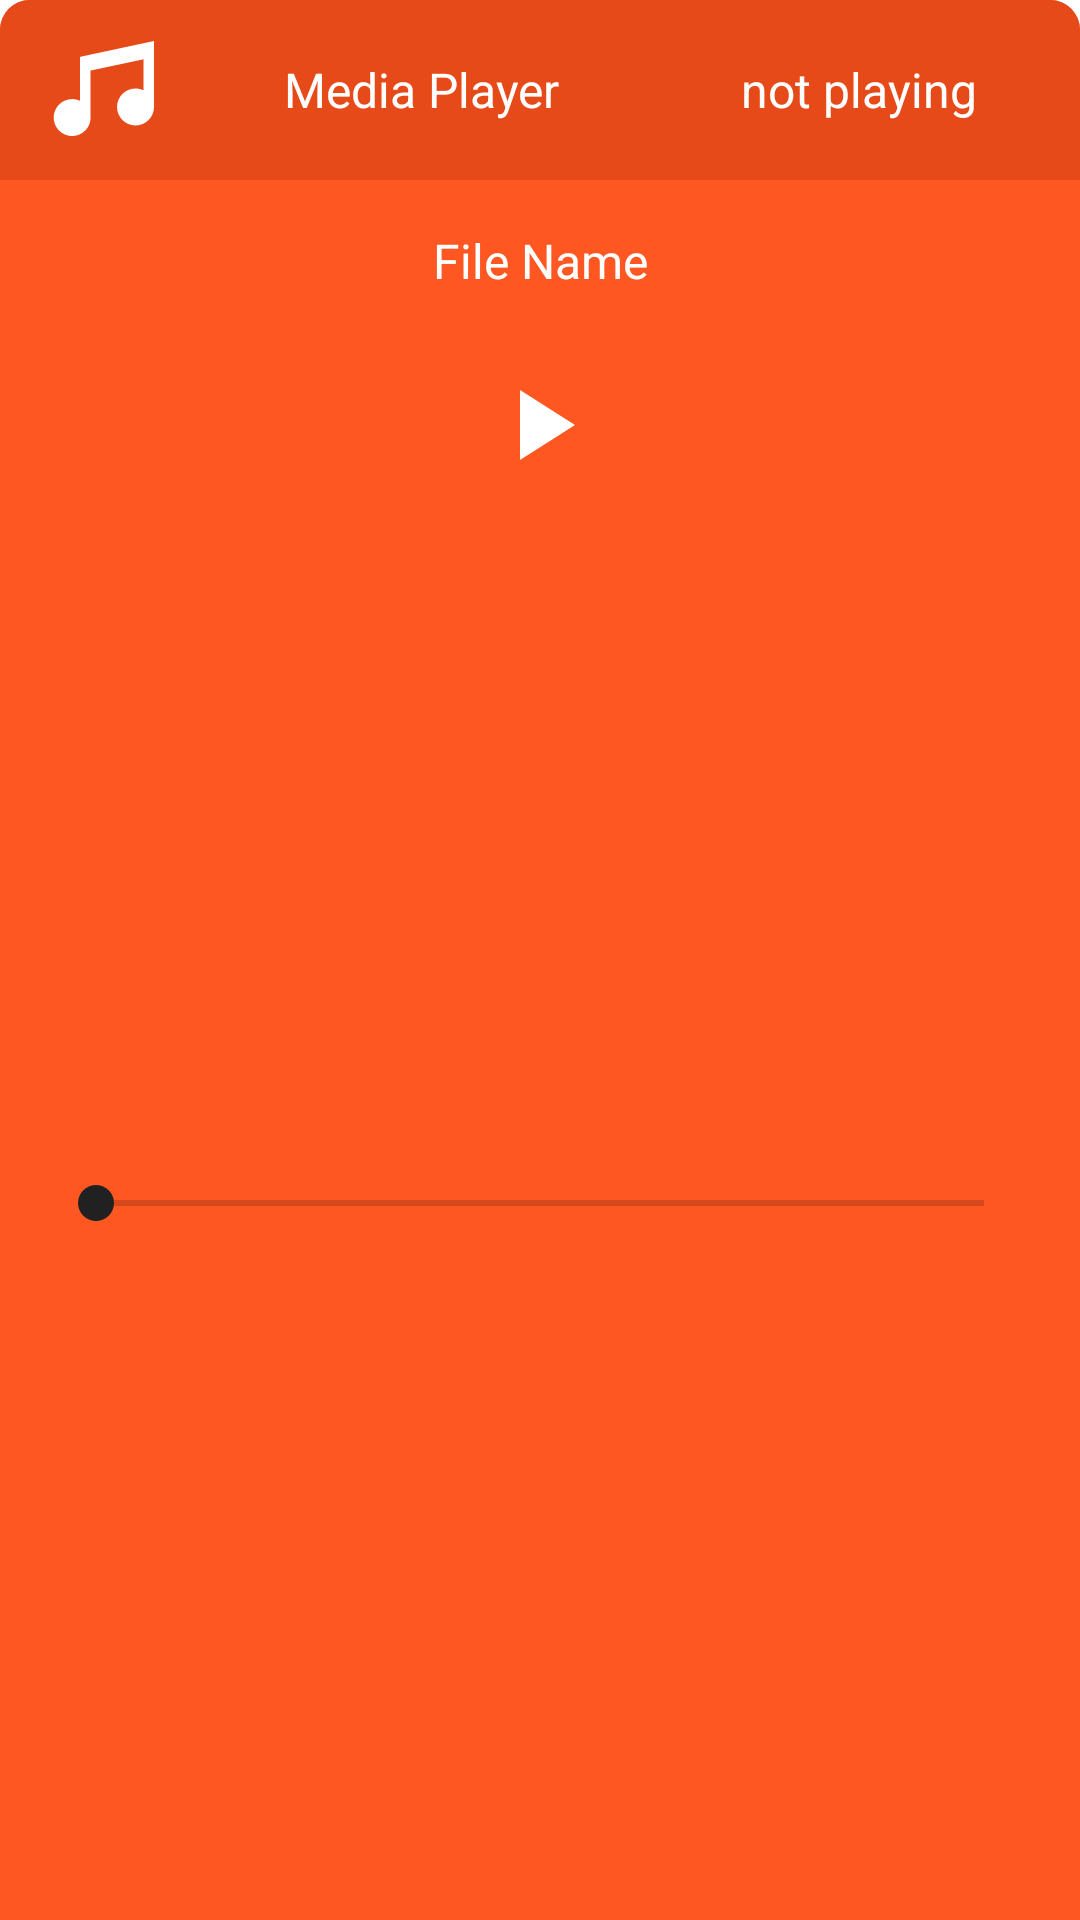

The Android layout XML behind this screen, and the referenced resources:
<!-- AndroidManifest.xml: application theme Theme.DoctorSpeechRecorder -->
<!-- res/layout/music_layout.xml -->
<?xml version="1.0" encoding="utf-8"?>
<androidx.constraintlayout.widget.ConstraintLayout xmlns:android="http://schemas.android.com/apk/res/android"
    xmlns:app="http://schemas.android.com/apk/res-auto"
    xmlns:tools="http://schemas.android.com/tools"
    android:layout_width="match_parent"
    android:id="@+id/constraint_layout"
    android:layout_height="wrap_content"
    android:background="@drawable/bg_bottom_layout"
    app:behavior_hideable="true"
    app:behavior_peekHeight="60dp"
    app:layout_behavior="com.google.android.material.bottomsheet.BottomSheetBehavior"
    tools:layout_editor_absoluteY="25dp">

    <LinearLayout
        android:id="@+id/ll_header"
        android:layout_width="match_parent"
        android:layout_height="60dp"
        android:background="@drawable/bg_bottom_layout"
        android:backgroundTint="@color/primary_dark"
        android:orientation="horizontal"
        android:padding="@dimen/value_8"
        app:layout_constraintEnd_toEndOf="parent"
        app:layout_constraintStart_toStartOf="parent"
        app:layout_constraintTop_toTopOf="parent">

        <ImageView
            android:id="@+id/imageView2"
            android:layout_width="0dp"
            android:layout_height="match_parent"
            android:layout_weight="1"
            app:srcCompat="@drawable/ic_music" />

        <TextView
            android:id="@+id/textView4"
            android:layout_width="0dp"
            android:layout_height="match_parent"
            android:layout_weight="3"
            android:gravity="center"
            android:text="Media Player"
            android:textAlignment="center"
            android:textColor="@color/accent"
            android:textSize="@dimen/text_value_16" />

        <TextView
            android:id="@+id/player_header"
            android:layout_width="wrap_content"
            android:layout_height="match_parent"
            android:layout_weight="1"
            android:gravity="center"
            android:text="not playing"
            android:textAlignment="center"
            android:textColor="@color/accent"
            android:textSize="@dimen/text_value_16" />
    </LinearLayout>

    <TextView
        android:id="@+id/music_title"
        android:layout_width="0dp"
        android:layout_height="wrap_content"
        android:layout_marginStart="8dp"
        android:layout_marginTop="16dp"
        android:layout_marginEnd="8dp"
        android:ellipsize="marquee"
        android:gravity="center"
        android:singleLine="true"
        android:text="File Name"
        android:textColor="@color/accent"
        android:textSize="@dimen/text_value_16"
        app:layout_constraintEnd_toEndOf="parent"
        app:layout_constraintStart_toStartOf="parent"
        app:layout_constraintTop_toBottomOf="@+id/ll_header" />

    <ImageView
        android:id="@+id/iv_control"
        android:layout_width="40dp"
        android:layout_height="40dp"
        android:layout_marginTop="24dp"
        app:layout_constraintEnd_toEndOf="parent"
        app:layout_constraintStart_toStartOf="parent"
        app:layout_constraintTop_toBottomOf="@+id/music_title"
        app:srcCompat="@drawable/ic_play_now" />


    <SeekBar
        android:id="@+id/seek_bar"
        android:layout_width="0dp"
        android:layout_height="wrap_content"
        android:layout_margin="16dp"
        android:elevation="@dimen/value_2"
        app:layout_constraintBottom_toBottomOf="parent"
        app:layout_constraintEnd_toEndOf="parent"
        app:layout_constraintStart_toStartOf="parent"
        app:layout_constraintTop_toBottomOf="@+id/iv_control" />
</androidx.constraintlayout.widget.ConstraintLayout>
<!-- resources referenced by this layout -->
<resources>
  <color name="accent">#FFFFFF</color>
  <color name="primary_dark">#E64A19</color>
  <dimen name="text_value_16">16sp</dimen>
  <dimen name="value_2">2dp</dimen>
  <dimen name="value_8">8dp</dimen>
  <!-- drawable bg_bottom_layout (drawable) -->
  <?xml version="1.0" encoding="utf-8"?>
  <shape xmlns:android="http://schemas.android.com/apk/res/android"
      android:shape="rectangle">
      <corners android:topLeftRadius="@dimen/value_10"
          android:topRightRadius="@dimen/value_10"/>
      <solid android:color="@color/primary"/>
  
  </shape>
  <!-- drawable ic_music (drawable) -->
  <vector xmlns:android="http://schemas.android.com/apk/res/android"
      android:width="25dp"
      android:height="25dp"
      android:viewportWidth="25"
      android:viewportHeight="25">
    <path
        android:pathData="M21.9658,3.2176V15.7176C21.9658,16.6458 21.5971,17.5361 20.9407,18.1925C20.2843,18.8488 19.3941,19.2176 18.4658,19.2176C17.5376,19.2176 16.6473,18.8488 15.9909,18.1925C15.3346,17.5361 14.9658,16.6458 14.9658,15.7176C14.9658,14.7893 15.3346,13.8991 15.9909,13.2427C16.6473,12.5863 17.5376,12.2176 18.4658,12.2176C19.0058,12.2176 19.5158,12.3376 19.9658,12.5576V6.6876L9.9658,8.8176V17.7176C9.9658,18.6458 9.5971,19.5361 8.9407,20.1925C8.2843,20.8488 7.3941,21.2176 6.4658,21.2176C5.5376,21.2176 4.6473,20.8488 3.991,20.1925C3.3346,19.5361 2.9658,18.6458 2.9658,17.7176C2.9658,16.7893 3.3346,15.8991 3.991,15.2427C4.6473,14.5863 5.5376,14.2176 6.4658,14.2176C7.0058,14.2176 7.5158,14.3376 7.9658,14.5576V6.2176L21.9658,3.2176Z"
        android:fillColor="#ffffff"/>
  </vector>
  <!-- drawable ic_play_now (drawable) -->
  <vector android:height="24dp" android:tint="@color/accent"
      android:viewportHeight="24" android:viewportWidth="24"
      android:width="24dp" xmlns:android="http://schemas.android.com/apk/res/android">
      <path android:fillColor="@android:color/white" android:pathData="M8,5v14l11,-7z"/>
  </vector>
  <style name="Theme.DoctorSpeechRecorder" parent="Theme.MaterialComponents.DayNight.NoActionBar">
          
          <item name="colorPrimary">@color/primary</item>
          <item name="colorPrimaryVariant">@color/primary_dark</item>
          <item name="colorOnPrimary">@color/accent</item>
          
          <item name="colorSecondary">@color/primary_text</item>
          <item name="colorSecondaryVariant">@color/secondary_text</item>
          <item name="colorOnSecondary">@color/black</item>
          
          <item name="android:statusBarColor" tools:targetApi="l">?attr/colorPrimaryVariant</item>
          
          <item name="android:windowTitleSize">@dimen/text_value_12</item>
      </style>
  <dimen name="value_10">10dp</dimen>
  <color name="primary">#FF5722</color>
  <color name="primary_text">#212121</color>
  <color name="secondary_text">#757575</color>
  <color name="black">#FF000000</color>
  <dimen name="text_value_12">12sp</dimen>
</resources>
